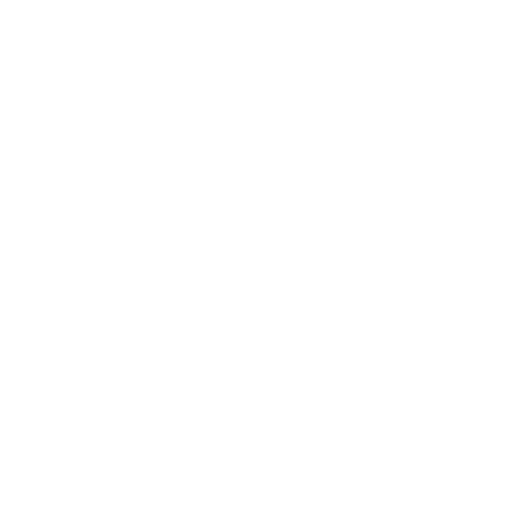
t = 0.00 s
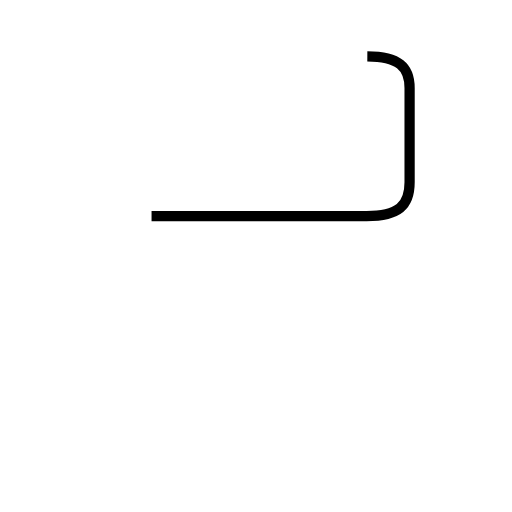
t = 1.27 s
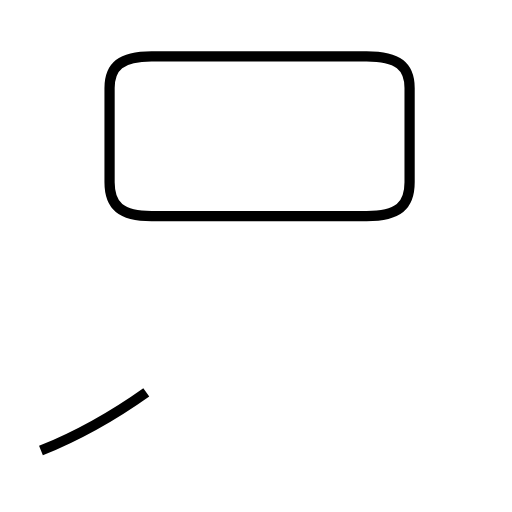
t = 2.89 s
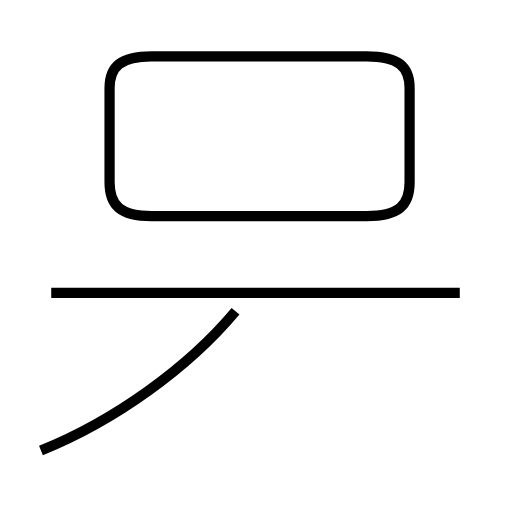
t = 4.44 s
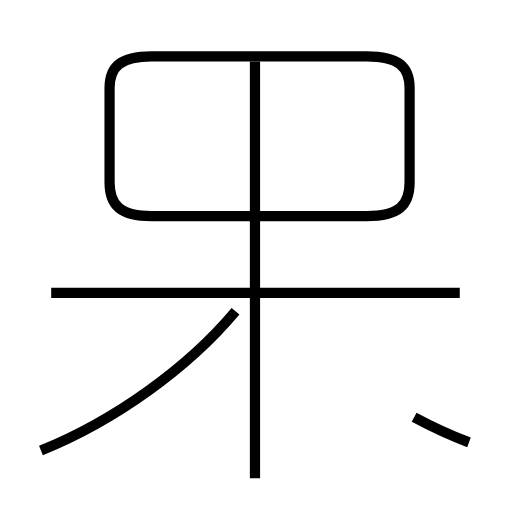
t = 5.84 s
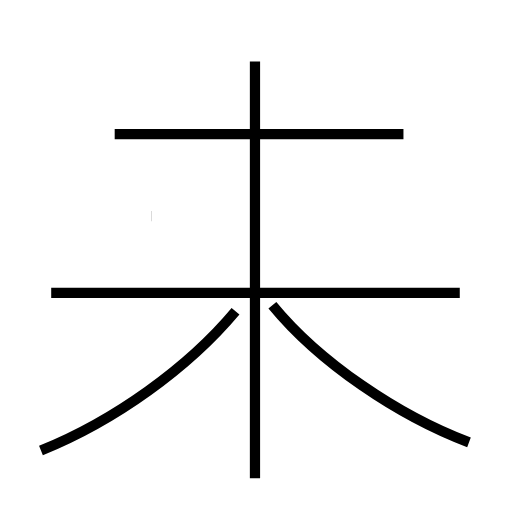
t = 7.22 s

The animated SVG that drew these frames (rendered in a browser with its animation timeline set to each time). Animation: 6 SMIL elements (animate=6); one cycle of 7.22 s.

<?xml version='1.0' encoding='utf-8'?>
<svg viewBox="0.0 -6.0 50.0 50.0" version="1.1" xmlns="http://www.w3.org/2000/svg"><rect x="-1000" y="-1000" width="2000" height="2000" stroke="white" fill="white" /><g style="fill:none;stroke:#000000;stroke-width:1"><path d="M 14.8 -22.9 L 35.8 -22.9 C 38.9 -22.9 40.0 -23.9 40.0 -26.2 L 40.0 -35.4 C 40.0 -37.5 38.9 -38.5 35.8 -38.5 L 14.8 -38.5 C 11.8 -38.5 10.7 -37.5 10.7 -35.4 L 10.7 -26.2 C 10.7 -23.9 11.8 -22.9 14.8 -22.9 Z " transform="translate(0.0 38.0)" stroke-dasharray="84.65504000627838" stroke-dashoffset="84.65504000627838"><animate attributeName="stroke-dashoffset" from="84.65504000627838" to="0" dur="2.5396512001883513s" begin="0s; anim_end.end" fill="freeze" id="anim0" /></path><path d="M 4.0 0.0 C 11.2 -2.9 18.4 -8.1 23.0 -13.6 " transform="translate(0.0 38.0)" stroke-dasharray="23.58148340289215" stroke-dashoffset="23.58148340289215"><animate attributeName="stroke-dashoffset" from="23.58148340289215" to="0" dur="0.7074445020867645s" begin="anim0.end" fill="freeze" id="anim1" /></path><path d="M 44.9 -15.4 L 5.0 -15.4 " transform="translate(0.0 38.0)" stroke-dasharray="39.9" stroke-dashoffset="39.9"><animate attributeName="stroke-dashoffset" from="39.9" to="0" dur="1.1969999999999998s" begin="anim1.end" fill="freeze" id="anim2" /></path><path d="M 24.9 2.7 L 24.9 -38.0 " transform="translate(0.0 38.0)" stroke-dasharray="40.7" stroke-dashoffset="40.7"><animate attributeName="stroke-dashoffset" from="40.7" to="0" dur="1.221s" begin="anim2.end" fill="freeze" id="anim3" /></path><path d="M 45.8 -0.8 C 38.9 -3.4 31.2 -8.6 26.6 -14.2 " transform="translate(0.0 38.0)" stroke-dasharray="23.64944167217923" stroke-dashoffset="23.64944167217923"><animate attributeName="stroke-dashoffset" from="23.64944167217923" to="0" dur="0.7094832501653768s" begin="anim3.end" fill="freeze" id="anim4" /></path><path d="M 39.4 -30.9 L 11.2 -30.9" transform="translate(0.0 38.0)" stroke-dasharray="28.2" stroke-dashoffset="28.2"><animate attributeName="stroke-dashoffset" from="28.2" to="0" dur="0.846s" begin="anim4.end" fill="freeze" id="anim_end" /></path></g></svg>
